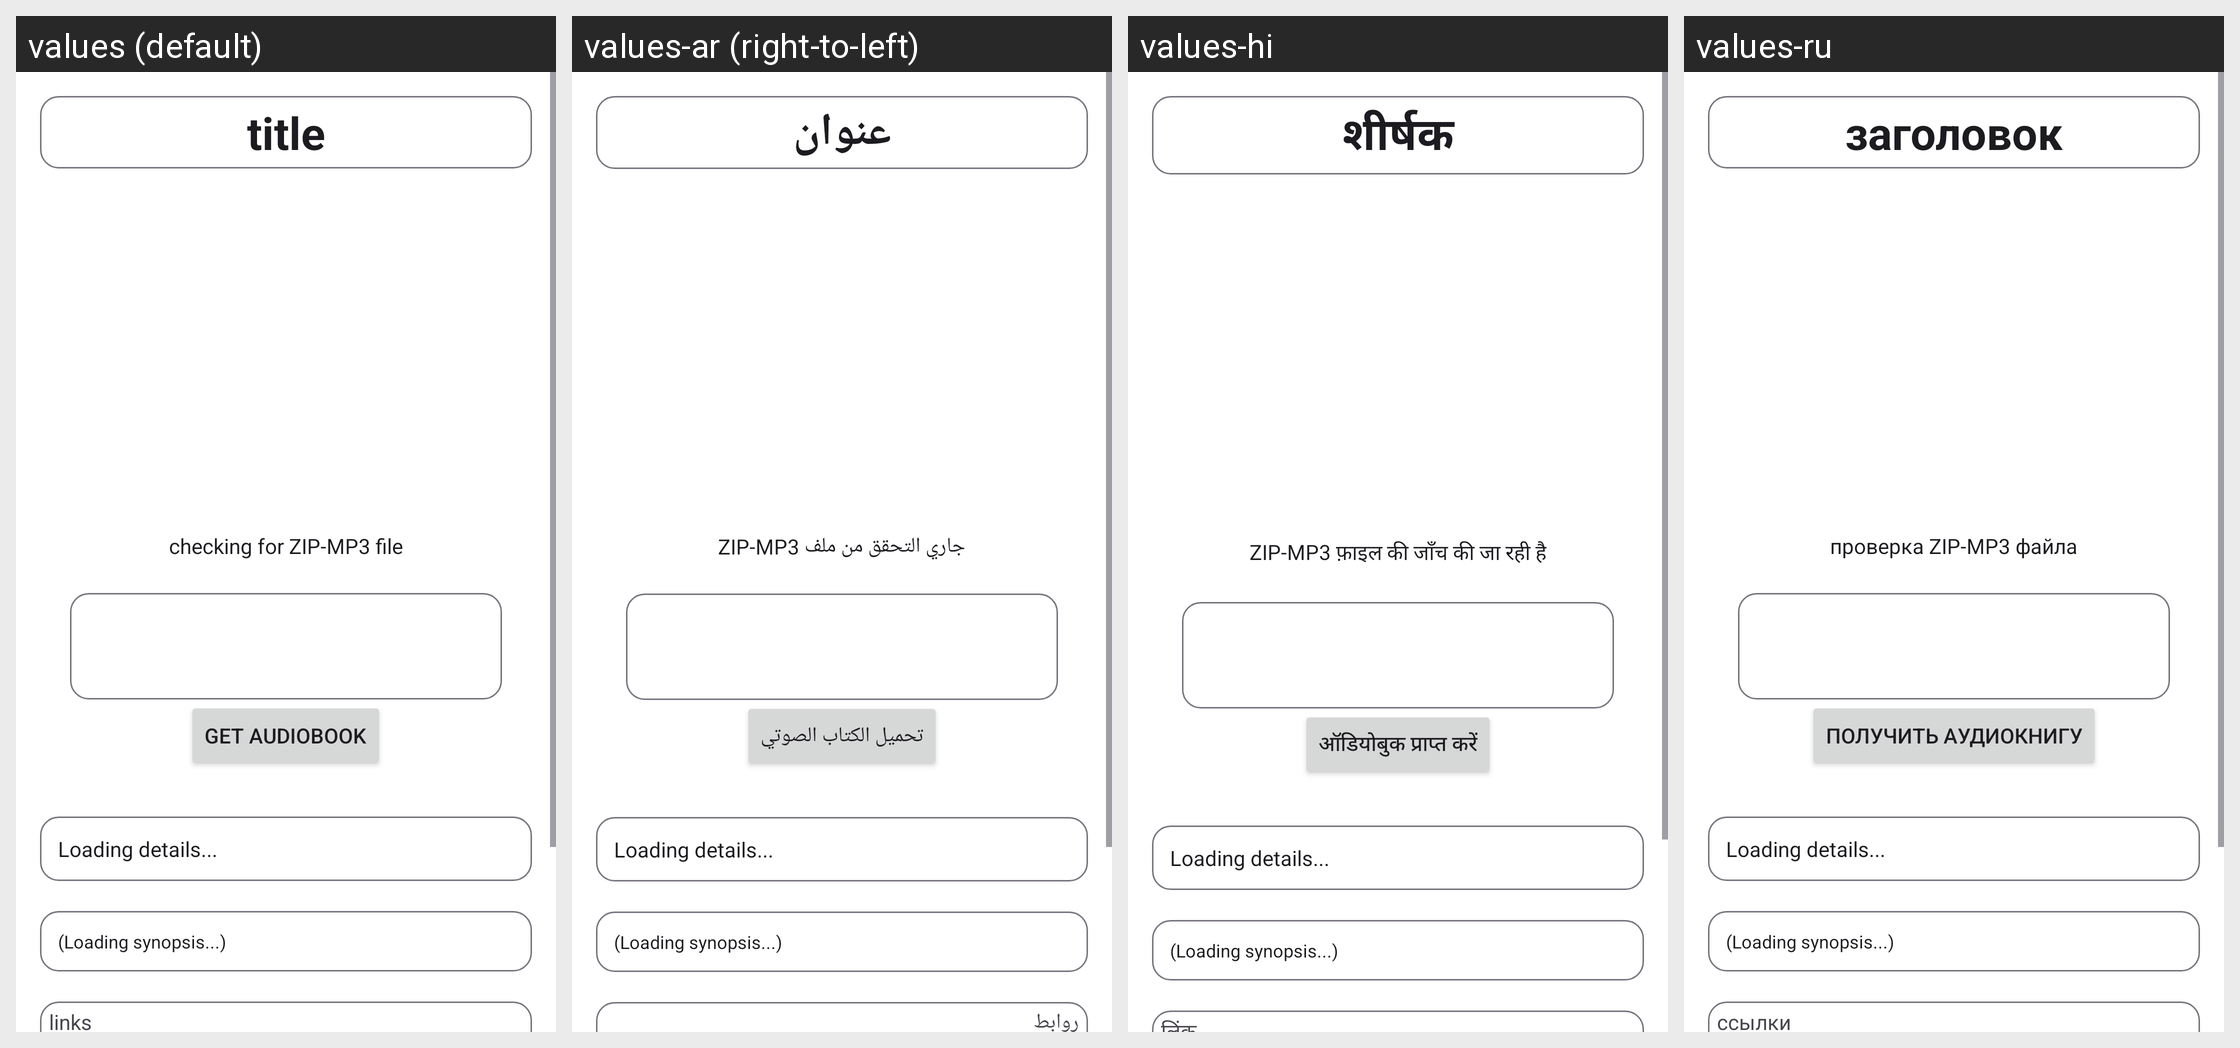

Translations of the strings shown on this Android screen, per locale in the grid:
Android screen res/layout/activity_librivox_detail.xml rendered under 4 locales, left to right: values (default), values-ar (right-to-left), values-hi, values-ru. Device: Nexus 5 (rendered at 1080×1920; each locale shown at half size, 540×960, under a caption strip naming it); theme Theme.BookPlayer.
Other locales in the repository, not shown: values-de, values-es, values-it, values-pt, values-zh.
Strings drawn on this screen, with the default value and each locale's value (text and hints the layout hard-codes, and strings that could not be matched under every locale, appear in the picture but are not listed):

title
  values: title
  values-ar: عنوان
  values-hi: शीर्षक
  values-ru: заголовок

librivox_zip_mp3_checking
  values: checking for ZIP-MP3 file
  values-ar: جاري التحقق من ملف ZIP-MP3
  values-hi: ZIP-MP3 फ़ाइल की जाँच की जा रही है
  values-ru: проверка ZIP-MP3 файла

Librivox_bGetAudioBook
  values: Get Audiobook
  values-ar: تحميل الكتاب الصوتي
  values-hi: ऑडियोबुक प्राप्त करें
  values-ru: Получить аудиокнигу
